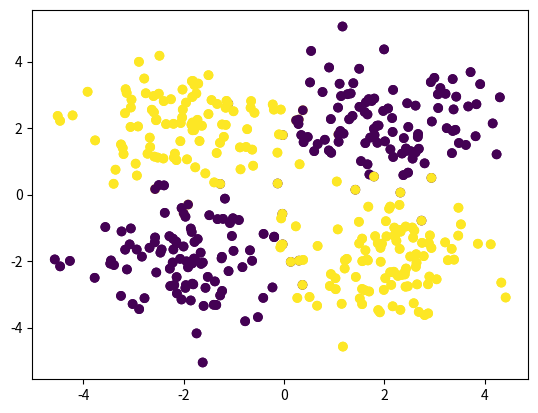

The matplotlib source for this figure:
# -*- coding: utf-8 -*-
"""
Evaluate the performance of binary logistic regression with an XOR type problem
[redacted]
Date: October 14 2016
"""
import numpy as np
import matplotlib.pyplot as plt

class LogisticRegression(object):
  # Logistic regression for binary classification
  def __init__(self):
    # Init function -- do nothing
    pass

  def fit(self, X, y, epochs=100, alpha=1.e-4, L2=0.0):
    # Fit the model to the data X, y
    # N is the number of samples, K is the number of feeatures
    N, K = X.shape
    # Initialize W with normally distributed random values
    self.W = np.random.randn(K) / np.sqrt(K)
    self.b = 0
    costs = []
    y_hat = forwardCalc(X, self.W, self.b)
    for i in range(epochs):
      self.W -= alpha*(y_hat-y).dot(X)+L2*self.W
      self.b -= alpha*(y_hat-y).sum()+L2*self.b
      y_hat = forwardCalc(X, self.W, self.b)
      if i % 1 == 0:
        # Calculate the cross entropy cost
        costVal = costCrossEntropy(y,y_hat)
        # Calculate the accuracy
        accuracy = self.accuracy(X,y)
        print("%6d iterations: Cost = %.5f, Accuracy:%.5f" % (i, costVal, accuracy))
        costs.append(costVal)
    return costs
  
  def predict(self, X):
    # Calculate the prediction of the current model
    y_hat = forwardCalc(X, self.W, self.b)
    return np.round(y_hat)

  def accuracy(self, X, y):
    # Calculate the accuracy of the current model
    prediction = self.predict(X)
    return np.mean(y==prediction)



def forwardCalc(X, W, b):
  # Forward calculation for a simple logistic regression
  # X is the input matrix(nSamples,nFeatures)
  # The first feature of X is 1 and the first vector of W is the bias term
  # W is the weight matrix(nFeatures) 
  # b is the bias value
  # Returns vector(nSamples)
  return sigmoid(X.dot(W) + b)

def sigmoid(x):
  # Sigmoid function
  # Sigmoid is 0.5 at x=0.5
  # Return: (0,1)
  return 1 / (1 + np.exp(-x))
  
def costCrossEntropy(y, y_hat):
  #Cross entropy cost function
  return -(y*np.log(y_hat) + (1-y)*np.log(1-y_hat)).mean()



if __name__ == '__main__':
  # Number of data points for each group
  N = 100
  SepDistance = 2.0
  # Create an XOR type dataset
  x1 = SepDistance + np.random.randn(N)
  y1 = SepDistance + np.random.randn(N)
  X1 = np.c_[x1,y1]
  x1 = -SepDistance + np.random.randn(N)
  y1 = -SepDistance + np.random.randn(N)
  X2 = np.c_[x1,y1]
  x1 = SepDistance + np.random.randn(N)
  y1 = -SepDistance + np.random.randn(N)
  X3 = np.c_[x1,y1]
  x1 = -SepDistance + np.random.randn(N)
  y1 = SepDistance + np.random.randn(N)
  X4 = np.c_[x1,y1]
  
  # Combine all X
  X = np.r_[X1,X2,X3,X4]
  # y labels of the XOR type data set
  y = np.r_[np.zeros(N*2),np.ones(N*2)]
  
  plt.scatter(X[:,0], X[:,1], c=y)
  plt.show()
  
  # Add a unit vector
  unitvector = np.ones(N*4)
  # add a column of x*y
  xy = X[:,0] * X[:,1]
  # Combine all columns
  X = np.c_[X,unitvector,xy]
  # Logistic regression setup
  model = LogisticRegression()
  # Train the model with the train set
  costs = model.fit(X,y,epochs=100)
  # Calculate model accurcy with X
  accuracy = model.accuracy(X,y)
  # print accuracy
  print("Accuracy = %.5f" % (accuracy))
  # Predicted y
  y_hat = model.predict(X)
  
  # Plot the predicted classification
  plt.scatter(X[:,0], X[:,1], c=y_hat)
  plt.show()
